Run: headless pygame with SDL's dummy video driver; simulated clock (each Clock.tick advances the game by its frame time, no real sleeping); random seed 0; keys injected as events and as key.get_pressed() state; mouse plan: one left click at the window centre at the start of phase 2, then a move to the lower-right quarter at the start of phase 3.
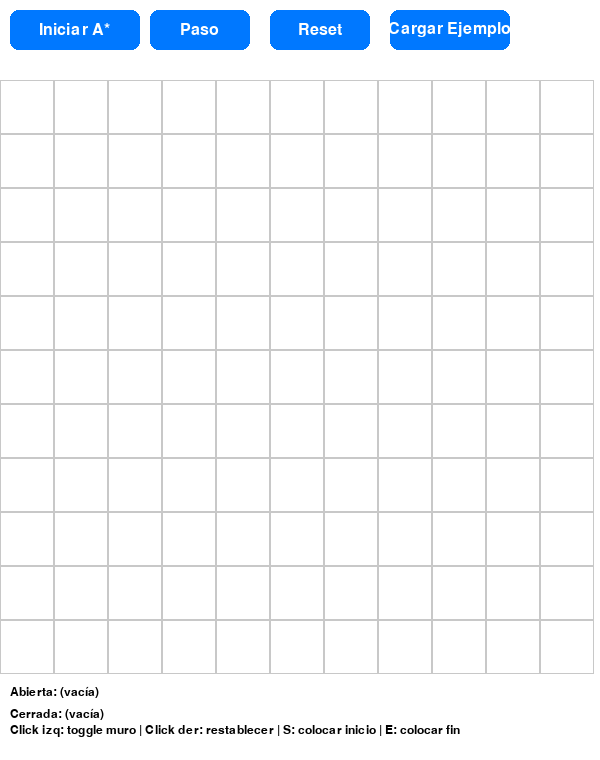
Frame 1 of 4 · flips 1–60 · no input
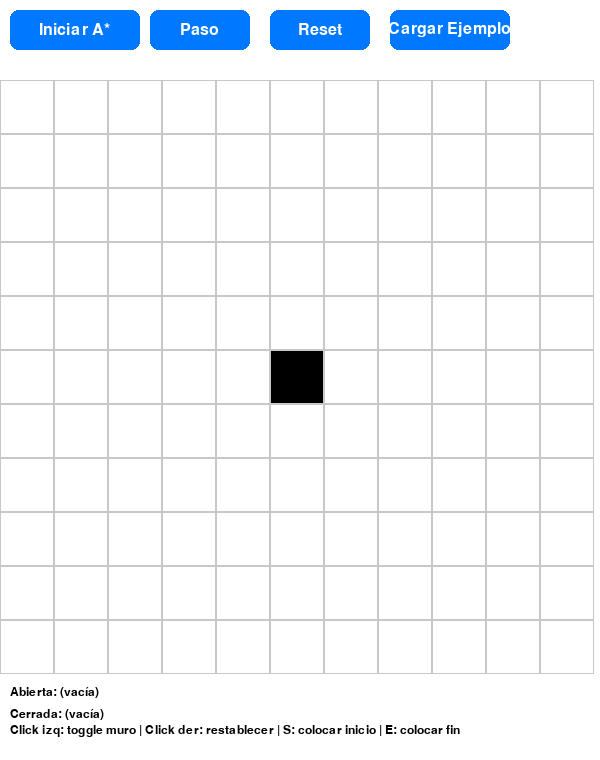
Frame 2 of 4 · flips 61–180 · clicked the window centre · tapped SPACE, RETURN · held RIGHT (→), D
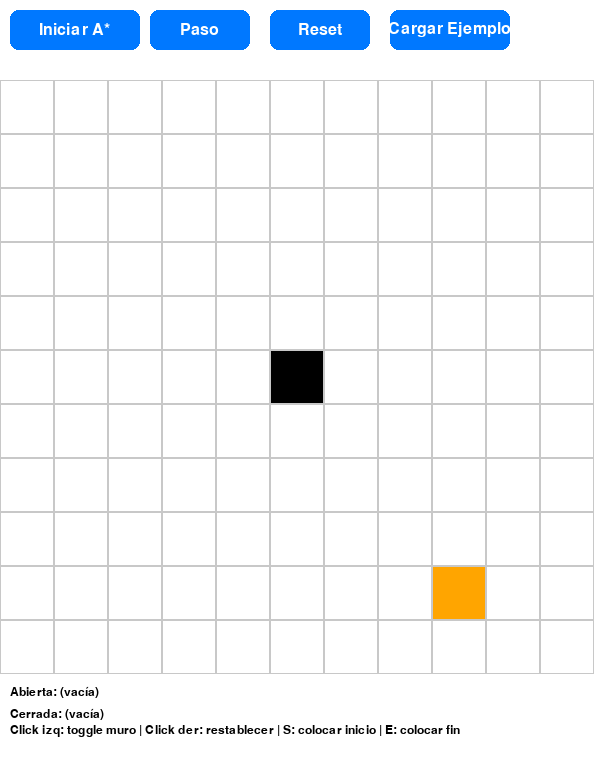
Frame 3 of 4 · flips 181–300 · moved the mouse to the lower-right quarter · held DOWN (↓), S
Frame 4 of 4 · flips 301–420 · held LEFT (←), A, UP (↑), W · screen unchanged from frame 3, image omitted

The pygame program that drew these frames:

import pygame
import heapq

pygame.init()

# ---------------- Configuración principal (se ajusta aquí filas y columnas) ----------------
ANCHO_VENTANA = 600
MARGEN_SUPERIOR = 80    # espacio para botones arriba
ALTURA_FOOTER = 80      # espacio abajo para mostrar listas abierta/cerrada (texto plano)
FILAS = 11               # número de filas 
COLS = 11                # número de columnas
# --------------------------------------------------------------------------------------

# Colores
BLANCO = (255, 255, 255)
NEGRO = (0, 0, 0)
GRIS = (200, 200, 200)
VERDE = (0, 200, 0)
ROJO = (200, 0, 0)
NARANJA = (255, 165, 0)
PURPURA = (128, 0, 128)
DORADO = (255, 200, 0)
AZUL = (0, 120, 255)
AZUL_OSCURO = (0, 90, 200)

# Ventana: alto = cuadrícula (ancho) + margen superior + footer
VENTANA = pygame.display.set_mode((ANCHO_VENTANA, ANCHO_VENTANA + MARGEN_SUPERIOR + ALTURA_FOOTER))
pygame.display.set_caption("A* (diagonales coherentes) - Paso/Auto")

FUENTE = pygame.font.SysFont(None, 18)
FUENTE_BOTON = pygame.font.SysFont(None, 24)
FUENTE_FOOTER = pygame.font.SysFont(None, 18)

# Costes
COSTE_RECTA = 10
COSTE_DIAG = 14

# ---------------- Clase Nodo ----------------
class Nodo:
    def __init__(self, fila, col, ancho, filas, cols):
        self.fila = fila
        self.col = col
        self.ancho = ancho
        self.x = col * ancho
        # y toma en cuenta el margen superior
        self.y = fila * ancho + MARGEN_SUPERIOR
        self.color = BLANCO
        self.vecinos = []
        self.filas = filas
        self.cols = cols
        # A* scores
        self.g = float("inf")
        self.h = float("inf")
        self.f = float("inf")

    def get_pos(self):
        return (self.fila, self.col)

    def es_pared(self):
        return self.color == NEGRO

    def es_inicio(self):
        return self.color == NARANJA

    def es_fin(self):
        return self.color == PURPURA

    def restablecer(self):
        self.color = BLANCO
        self.g = float("inf")
        self.h = float("inf")
        self.f = float("inf")

    def hacer_inicio(self):
        self.color = NARANJA

    def hacer_pared(self):
        self.color = NEGRO

    def hacer_fin(self):
        self.color = PURPURA

    def hacer_abierto(self):
        if not self.es_inicio() and not self.es_fin():
            self.color = VERDE

    def hacer_cerrado(self):
        if not self.es_inicio() and not self.es_fin():
            self.color = ROJO

    def hacer_camino(self):
        if not self.es_inicio() and not self.es_fin():
            self.color = DORADO

    def dibujar(self, ventana):
        pygame.draw.rect(ventana, self.color, (self.x, self.y, self.ancho, self.ancho))
        pygame.draw.rect(ventana, GRIS, (self.x, self.y, self.ancho, self.ancho), 1)

        # Mostrar G, H, F con letras (si están definidos)
        if self.g != float("inf"):
            texto_g = FUENTE.render(f"G:{int(self.g)}", True, NEGRO)
            ventana.blit(texto_g, (self.x + 2, self.y + 2))
        if self.h != float("inf"):
            texto_h = FUENTE.render(f"H:{int(self.h)}", True, NEGRO)
            ventana.blit(texto_h, (self.x + 2, self.y + self.ancho // 2 - 8))
        if self.f != float("inf"):
            texto_f = FUENTE.render(f"F:{int(self.f)}", True, AZUL_OSCURO)
            ventana.blit(texto_f, (self.x + 2, self.y + self.ancho - 18))

    def actualizar_vecinos(self, grid):
        """
        Permitir 8 direcciones, pero aplicar la regla especial:
        - Si movimiento es diagonal, se PROHÍBE solo si AMBOS ortogonales adyacentes son muros.
        """
        self.vecinos = []
        # 8 direcciones
        direcciones = [(-1, 0), (1, 0), (0, -1), (0, 1),
                       (-1, -1), (-1, 1), (1, -1), (1, 1)]
        for dr, dc in direcciones:
            nf = self.fila + dr
            nc = self.col + dc
            if 0 <= nf < self.filas and 0 <= nc < self.cols:
                vecino = grid[nf][nc]
                if vecino.es_pared():
                    continue

                # Si es diagonal -> comprobar los dos ortogonales adyacentes
                if abs(dr) == 1 and abs(dc) == 1:
                    orto1 = grid[self.fila][nc]   # misma fila, col del vecino
                    orto2 = grid[nf][self.col]   # fila del vecino, misma col
                    # Solo bloquear si ambos ortogonales son muros
                    if orto1.es_pared() and orto2.es_pared():
                        continue

                self.vecinos.append(vecino)

    def __lt__(self, otro):
        return (self.f, self.g) < (otro.f, otro.g)

    def __hash__(self):
        return hash((self.fila, self.col))

    def __eq__(self, otro):
        # proteger contra comparación con None u otros tipos
        if otro is None or not isinstance(otro, Nodo):
            return False
        return (self.fila, self.col) == (otro.fila, otro.col)

# ---------------- Heurística Manhattan * 10 ----------------
def heuristica(a, b):
    (x1, y1) = a
    (x2, y2) = b
    return (abs(x1 - x2) + abs(y1 - y2)) * COSTE_RECTA

# ---------------- Reconstrucción del camino ----------------
def reconstruir_camino(came_from, actual, dibujar):
    while actual in came_from:
        actual = came_from[actual]
        actual.hacer_camino()
        dibujar()

# ---------------- A* con paso a paso y tracking de listas (abierta/ cerrada) ----------------
class AStar:
    def __init__(self, grid, inicio, fin, open_order_list, closed_order_list):
        self.grid = grid
        self.inicio = inicio
        self.fin = fin
        self.came_from = {}
        self.counter = 0            # para desempate por orden de descubrimiento
        self.open_heap = []        # heap de (f, contador, nodo)
        self.open_hash = set()     # nodos actualmente en "open"
        self.closed_set = set()
        self.running = True
        self.finished = False
        self.found = False

        # listas con orden de descubrimiento / procesamiento (para mostrar en footer)
        self.open_order_list = open_order_list
        self.closed_order_list = closed_order_list

        # Inicializar G/H/F
        for fila in grid:
            for n in fila:
                n.g = float("inf")
                n.h = float("inf")
                n.f = float("inf")

        self.inicio.g = 0
        self.inicio.h = heuristica(self.inicio.get_pos(), self.fin.get_pos())
        self.inicio.f = self.inicio.h
        heapq.heappush(self.open_heap, (self.inicio.f, self.counter, self.inicio))
        self.open_hash.add(self.inicio)
        # registrar inicio en lista abierta como descubierto primero
        self.open_order_list.append(self.inicio)
        self.counter += 1

    def step(self):
        # Si ya no hay abiertos
        while self.open_heap and True:
            _, _, actual = heapq.heappop(self.open_heap)
            # ignorar entradas antiguas del heap (lazy deletion)
            if actual not in self.open_hash:
                continue
            # Procesamos el nodo actual
            break
        else:
            # no quedó ninguno en heap
            self.finished = True
            self.running = False
            return 'no_path'

        # remover de open_hash y open_order_list (pasa a cerrada)
        if actual in self.open_hash:
            self.open_hash.remove(actual)
        # quitar de open_order_list si está
        if actual in self.open_order_list:
            try:
                self.open_order_list.remove(actual)
            except ValueError:
                pass

        # marcar como cerrado (visual)
        if actual != self.inicio and actual != self.fin:
            actual.hacer_cerrado()
        self.closed_set.add(actual)
        # agregar al final de la lista cerrada (orden de procesamiento)
        self.closed_order_list.append(actual)

        # si actual es fin -> reconstruir camino
        if actual == self.fin:
            reconstruir_camino(self.came_from, self.fin, lambda: None)
            self.fin.hacer_fin()
            self.inicio.hacer_inicio()
            self.finished = True
            self.found = True
            return 'found'

        # explorar vecinos
        for vecino in actual.vecinos:
            if vecino in self.closed_set:
                continue

            # coste movimiento
            dr = abs(vecino.fila - actual.fila)
            dc = abs(vecino.col - actual.col)
            coste_mov = COSTE_DIAG if (dr == 1 and dc == 1) else COSTE_RECTA
            temp_g = actual.g + coste_mov

            if temp_g < vecino.g:
                self.came_from[vecino] = actual
                vecino.g = temp_g
                vecino.h = heuristica(vecino.get_pos(), self.fin.get_pos())
                vecino.f = vecino.g + vecino.h

                # si no estaba en open -> añadir y registrar orden de descubrimiento
                if vecino not in self.open_hash:
                    heapq.heappush(self.open_heap, (vecino.f, self.counter, vecino))
                    self.open_hash.add(vecino)
                    self.open_order_list.append(vecino)   # registro para mostrar Abierta en orden descubierto
                    self.counter += 1
                    vecino.hacer_abierto()
                else:
                    # si ya estaba en open, reinsertamos nueva entrada (lazy update)
                    heapq.heappush(self.open_heap, (vecino.f, self.counter, vecino))
                    self.counter += 1
                    vecino.hacer_abierto()

        return 'running'

# ---------------- Crear cuadrícula dinámica filas x cols ----------------
def crear_grid(filas, cols, ancho_total):
    grid = []
    ancho_nodo = ancho_total // cols
    for i in range(filas):
        fila = []
        for j in range(cols):
            nodo = Nodo(i, j, ancho_nodo, filas, cols)
            fila.append(nodo)
        grid.append(fila)
    return grid

# ---------------- Dibujado UI ----------------
def dibujar_boton(ventana, rect, texto, color_fondo=AZUL):
    pygame.draw.rect(ventana, color_fondo, rect, border_radius=8)
    txt = FUENTE_BOTON.render(texto, True, BLANCO)
    ventana.blit(txt, (rect.x + (rect.width - txt.get_width()) // 2, rect.y + (rect.height - txt.get_height()) // 2))

def dibujar(ventana, grid, open_list, closed_list):
    ventana.fill(BLANCO)
    # botones superiores
    boton_iniciar = pygame.Rect(10, 10, 130, 40)
    boton_paso = pygame.Rect(150, 10, 100, 40)
    boton_reset = pygame.Rect(270, 10, 100, 40)
    boton_ejemplo = pygame.Rect(390, 10, 120, 40)

    dibujar_boton(ventana, boton_iniciar, "Iniciar A*")
    dibujar_boton(ventana, boton_paso, "Paso")
    dibujar_boton(ventana, boton_reset, "Reset")
    dibujar_boton(ventana, boton_ejemplo, "Cargar Ejemplo")

    # dibujar nodos
    for fila in grid:
        for nodo in fila:
            nodo.dibujar(ventana)

    # footer: dibujar listas Abierta y Cerrada como texto plano
    footer_y = ANCHO_VENTANA + MARGEN_SUPERIOR + 6
    # Preparar strings (usar 1-indexado para lectura humana)
    abierta_str = "Abierta: "
    if not open_list:
        abierta_str += "(vacía)"
    else:
        abierta_str += " ".join(f"({n.fila+1},{n.col+1})" for n in open_list)

    cerrada_str = "Cerrada: "
    if not closed_list:
        cerrada_str += "(vacía)"
    else:
        cerrada_str += " ".join(f"({n.fila+1},{n.col+1})" for n in closed_list)

    txt_abierta = FUENTE_FOOTER.render(abierta_str, True, NEGRO)
    txt_cerrada = FUENTE_FOOTER.render(cerrada_str, True, NEGRO)

    ventana.blit(txt_abierta, (10, footer_y))
    ventana.blit(txt_cerrada, (10, footer_y + 22))

    pygame.display.update()
    return boton_iniciar, boton_paso, boton_reset, boton_ejemplo

# ---------------- Obtener posición del click en la cuadrícula ----------------
def obtener_click_pos(pos, filas, cols, ancho_total):
    x, y = pos
    if y < MARGEN_SUPERIOR:
        return None
    if y > MARGEN_SUPERIOR + (ancho_total // cols) * filas:
        return None
    ancho_nodo = ancho_total // cols
    fila = (y - MARGEN_SUPERIOR) // ancho_nodo
    col = x // ancho_nodo
    if 0 <= fila < filas and 0 <= col < cols:
        return fila, col
    return None

# ---------------- Ejemplo (tu 3x5 con muros especificados) ----------------
def cargar_ejemplo(grid):
    for f in grid:
        for n in f:
            n.restablecer()
    inicio = grid[0][0]     # 1-1
    fin = grid[2][4]        # 3-5
    inicio.hacer_inicio()
    fin.hacer_fin()
    # muros en 1-2, 2-4, 3-3 (1-indexed -> convertimos a 0-index)
    muros = [(0,1),(1,3),(2,2)]
    for r, c in muros:
        if 0 <= r < FILAS and 0 <= c < COLS:
            grid[r][c].hacer_pared()
    return inicio, fin

def reset_grid(grid):
    for f in grid:
        for n in f:
            n.restablecer()

# ---------------- Programa principal ----------------
def main():
    clock = pygame.time.Clock()
    ancho_total = ANCHO_VENTANA
    grid = crear_grid(FILAS, COLS, ancho_total)

    # Precalcular vecinos
    for fila in grid:
        for n in fila:
            n.actualizar_vecinos(grid)

    inicio = None
    fin = None
    astar = None
    auto_run = False

    # listas para mostrar (referencias que AStar actualizará)
    open_order_list = []
    closed_order_list = []

    info_msg = "Click izq: toggle muro | Click der: restablecer | S: colocar inicio | E: colocar fin"

    corriendo = True
    while corriendo:
        clock.tick(30)
        botones = dibujar(VENTANA, grid, open_order_list, closed_order_list)
        boton_iniciar, boton_paso, boton_reset, boton_ejemplo = botones

        # Mostrar mensaje de ayuda en footer (segunda línea)
        ayuda_text = FUENTE_FOOTER.render(info_msg, True, NEGRO)
        VENTANA.blit(ayuda_text, (10, ANCHO_VENTANA + MARGEN_SUPERIOR + 44))
        pygame.display.update()

        for evento in pygame.event.get():
            if evento.type == pygame.QUIT:
                corriendo = False
                break

            # manejo de teclas para colocar inicio/fin en la celda donde esté el mouse
            if evento.type == pygame.KEYDOWN:
                mouse_pos = pygame.mouse.get_pos()
                click = obtener_click_pos(mouse_pos, FILAS, COLS, ancho_total)
                if click:
                    f, c = click
                    nodo = grid[f][c]
                    if evento.key == pygame.K_s:  # 'S' -> colocar inicio
                        # si había un inicio previo, restablecerlo
                        if inicio is not None:
                            inicio.restablecer()
                        inicio = nodo
                        inicio.hacer_inicio()
                    elif evento.key == pygame.K_e:  # 'E' -> colocar fin
                        if fin is not None:
                            fin.restablecer()
                        fin = nodo
                        fin.hacer_fin()

            if evento.type == pygame.MOUSEBUTTONDOWN:
                pos = pygame.mouse.get_pos()
                # botones
                if boton_iniciar.collidepoint(pos):
                    if inicio and fin:
                        # recalcular vecinos (por si cambiaron muros)
                        for fila in grid:
                            for n in fila:
                                n.actualizar_vecinos(grid)
                        # resetear listas de tracking
                        open_order_list.clear()
                        closed_order_list.clear()
                        astar = AStar(grid, inicio, fin, open_order_list, closed_order_list)
                        auto_run = True
                    continue

                if boton_paso.collidepoint(pos):
                    if inicio and fin:
                        if astar is None or astar.finished:
                            for fila in grid:
                                for n in fila:
                                    n.actualizar_vecinos(grid)
                            open_order_list.clear()
                            closed_order_list.clear()
                            astar = AStar(grid, inicio, fin, open_order_list, closed_order_list)
                        auto_run = False
                        estado = astar.step()
                        if estado in ('found', 'no_path'):
                            auto_run = False
                    continue

                if boton_reset.collidepoint(pos):
                    reset_grid(grid)
                    inicio = None
                    fin = None
                    astar = None
                    auto_run = False
                    open_order_list.clear()
                    closed_order_list.clear()
                    continue

                if boton_ejemplo.collidepoint(pos):
                    # cargar ejemplo (asegúrate de que FILAS>=3 && COLS>=5 en configuración)
                    if FILAS >= 3 and COLS >= 5:
                        inicio, fin = cargar_ejemplo(grid)
                        # recalcular vecinos
                        for fila in grid:
                            for n in fila:
                                n.actualizar_vecinos(grid)
                        astar = None
                        auto_run = False
                        open_order_list.clear()
                        closed_order_list.clear()
                    continue

                # clicks en la cuadrícula
                click = obtener_click_pos(pos, FILAS, COLS, ancho_total)
                if click:
                    f, c = click
                    nodo = grid[f][c]

                    # BOTÓN IZQUIERDO: TOGGLE muro (puedes marcar y desmarcar libremente)
                    if evento.button == 1:
                        # Si la casilla es inicio o fin, no la toggles; usa S/E para posicionarlos
                        if nodo.es_inicio() or nodo.es_fin():
                            pass
                        else:
                            if nodo.es_pared():
                                nodo.restablecer()  # desmarcar
                            else:
                                nodo.hacer_pared()   # marcar

                    # BOTÓN DERECHO: restablecer (como antes)
                    elif evento.button == 3:
                        if nodo == inicio:
                            inicio = None
                        if nodo == fin:
                            fin = None
                        nodo.restablecer()

        # Auto-run: avanzar varios pasos por frame
        if auto_run and astar and not astar.finished:
            pasos_por_frame = 2
            for _ in range(pasos_por_frame):
                estado = astar.step()
                if estado in ('found', 'no_path'):
                    auto_run = False
                    break

        # Si A* terminó y encontró camino, reconstruir visualmente (una vez)
        if astar and astar.finished and astar.found:
            reconstruir_camino(astar.came_from, astar.fin, lambda: None)
            astar.found = False  # evitar repetir reconstrucción

        pygame.display.flip()

    pygame.quit()

if __name__ == "__main__":
    main()
